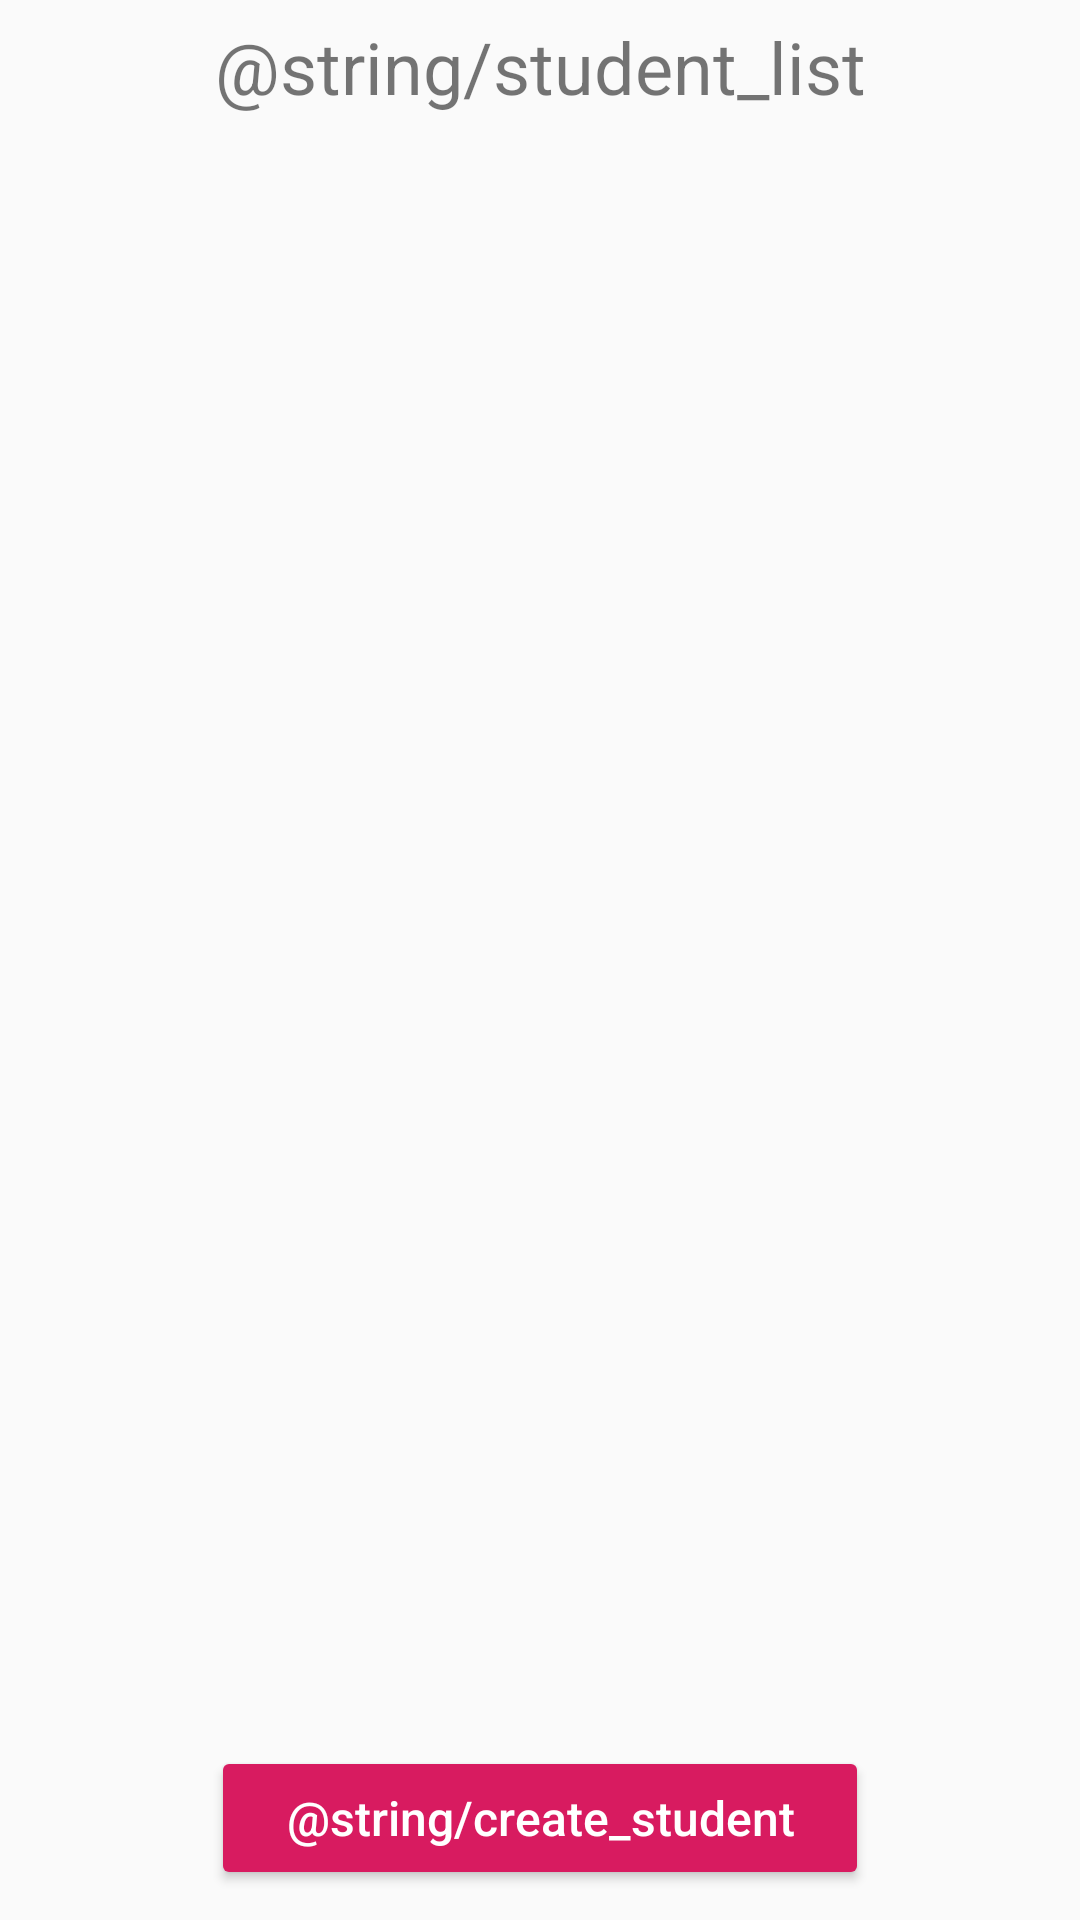

Android layout source for this screen:
<!-- AndroidManifest.xml: application theme AppTheme -->
<!-- res/layout/students_app.xml -->
<?xml version="1.0" encoding="utf-8"?>
<android.support.constraint.ConstraintLayout xmlns:android="http://schemas.android.com/apk/res/android"
    xmlns:app="http://schemas.android.com/apk/res-auto"
    xmlns:tools="http://schemas.android.com/tools"
    android:layout_width="match_parent"
    android:layout_height="match_parent"
    tools:context=".StudentsApp">

    <TextView
        android:id="@+id/students_app__header"
        android:layout_width="0dp"
        android:layout_height="wrap_content"
        android:layout_margin="@dimen/margin_xs"
        android:gravity="center"
        android:text="@string/student_list"
        android:textSize="@dimen/header_text_size"
        app:layout_constraintBottom_toTopOf="@id/students_app__student_list"
        app:layout_constraintEnd_toEndOf="parent"
        app:layout_constraintStart_toStartOf="parent"
        app:layout_constraintTop_toTopOf="parent" />

    <android.support.v7.widget.RecyclerView
        android:id="@+id/students_app__student_list"
        android:layout_width="0dp"
        android:layout_height="0dp"
        app:layout_constraintBottom_toTopOf="@id/students_app__create"
        app:layout_constraintEnd_toEndOf="parent"
        app:layout_constraintStart_toStartOf="parent"
        app:layout_constraintTop_toBottomOf="@+id/students_app__header"
        tools:listitem="@layout/student_list_item" />

    <Button
        android:id="@+id/students_app__create"
        style="@style/Widget.AppCompat.Button.Colored"
        android:layout_width="wrap_content"
        android:layout_height="wrap_content"
        android:layout_margin="@dimen/margin"
        android:text="@string/create_student"
        app:layout_constraintBottom_toTopOf="@id/students_app__student_view"
        app:layout_constraintEnd_toEndOf="parent"
        app:layout_constraintStart_toStartOf="parent"
        app:layout_constraintTop_toBottomOf="@id/students_app__student_list" />

    <ru.ok.technopolis.students.StudentView
        android:id="@+id/students_app__student_view"
        android:layout_width="0dp"
        android:layout_height="wrap_content"
        android:visibility="gone"
        app:layout_constraintBottom_toBottomOf="parent"
        app:layout_constraintEnd_toEndOf="parent"
        app:layout_constraintStart_toStartOf="parent"
        app:layout_constraintTop_toBottomOf="@id/students_app__create" />

</android.support.constraint.ConstraintLayout>
<!-- res/layout/student_list_item.xml (included above) -->
<?xml version="1.0" encoding="utf-8"?>
<android.support.constraint.ConstraintLayout xmlns:android="http://schemas.android.com/apk/res/android"
    android:layout_width="match_parent"
    android:layout_height="wrap_content"
    xmlns:app="http://schemas.android.com/apk/res-auto"
    xmlns:tools="http://schemas.android.com/tools"
    android:background="#FFFFFFFF">

    <de.hdodenhof.circleimageview.CircleImageView
        android:id="@+id/item_photo"
        android:layout_width="70dp"
        android:layout_height="70dp"
        android:layout_margin="10dp"
        android:scaleType="centerCrop"
        app:civ_border_color="@color/colorAccent"
        app:civ_border_width="1dp"
        app:layout_constraintBottom_toBottomOf="parent"
        app:layout_constraintTop_toTopOf="parent"
        app:layout_constraintEnd_toStartOf="@+id/item_name"
        app:layout_constraintStart_toStartOf="parent"
        tools:src ="@drawable/male_1"/>
    <TextView
        android:id="@+id/item_name"
        android:layout_width="0dp"
        android:layout_height="wrap_content"
        android:layout_margin="10dp"
        android:textSize="18sp"
        app:layout_constraintEnd_toEndOf="parent"
        app:layout_constraintBottom_toBottomOf="parent"
        app:layout_constraintHeight_default="spread"
        app:layout_constraintTop_toTopOf="parent"
        app:layout_constraintStart_toEndOf="@id/item_photo"
        tools:text="Михаил Михайлов" />



</android.support.constraint.ConstraintLayout>
<!-- resources referenced by this layout -->
<resources>
  <color name="colorAccent">#D81B60</color>
  <dimen name="header_text_size">24sp</dimen>
  <dimen name="margin">10dp</dimen>
  <dimen name="margin_xs">6dp</dimen>
  <!-- drawable male_1: jpg bitmap (drawable, 33400 bytes) -->
  <style name="AppTheme" parent="Theme.AppCompat.Light.DarkActionBar">
          
          <item name="colorPrimary">@color/colorPrimary</item>
          <item name="colorPrimaryDark">@color/colorPrimaryDark</item>
          <item name="colorAccent">@color/colorAccent</item>
          <item name="buttonStyle">@style/MyButton</item>
      </style>
  <color name="colorPrimary">#008577</color>
  <color name="colorPrimaryDark">#00574B</color>
  <style name="MyButton" parent="Widget.AppCompat.Button">
          <item name="android:textAllCaps">false</item>
          <item name="android:paddingLeft">25dp</item>
          <item name="android:paddingRight">25dp</item>
          <item name="android:fontFamily" tools:targetApi="jelly_bean">sans-serif-medium</item>
          <item name="android:textSize">16sp</item>
      </style>
</resources>
